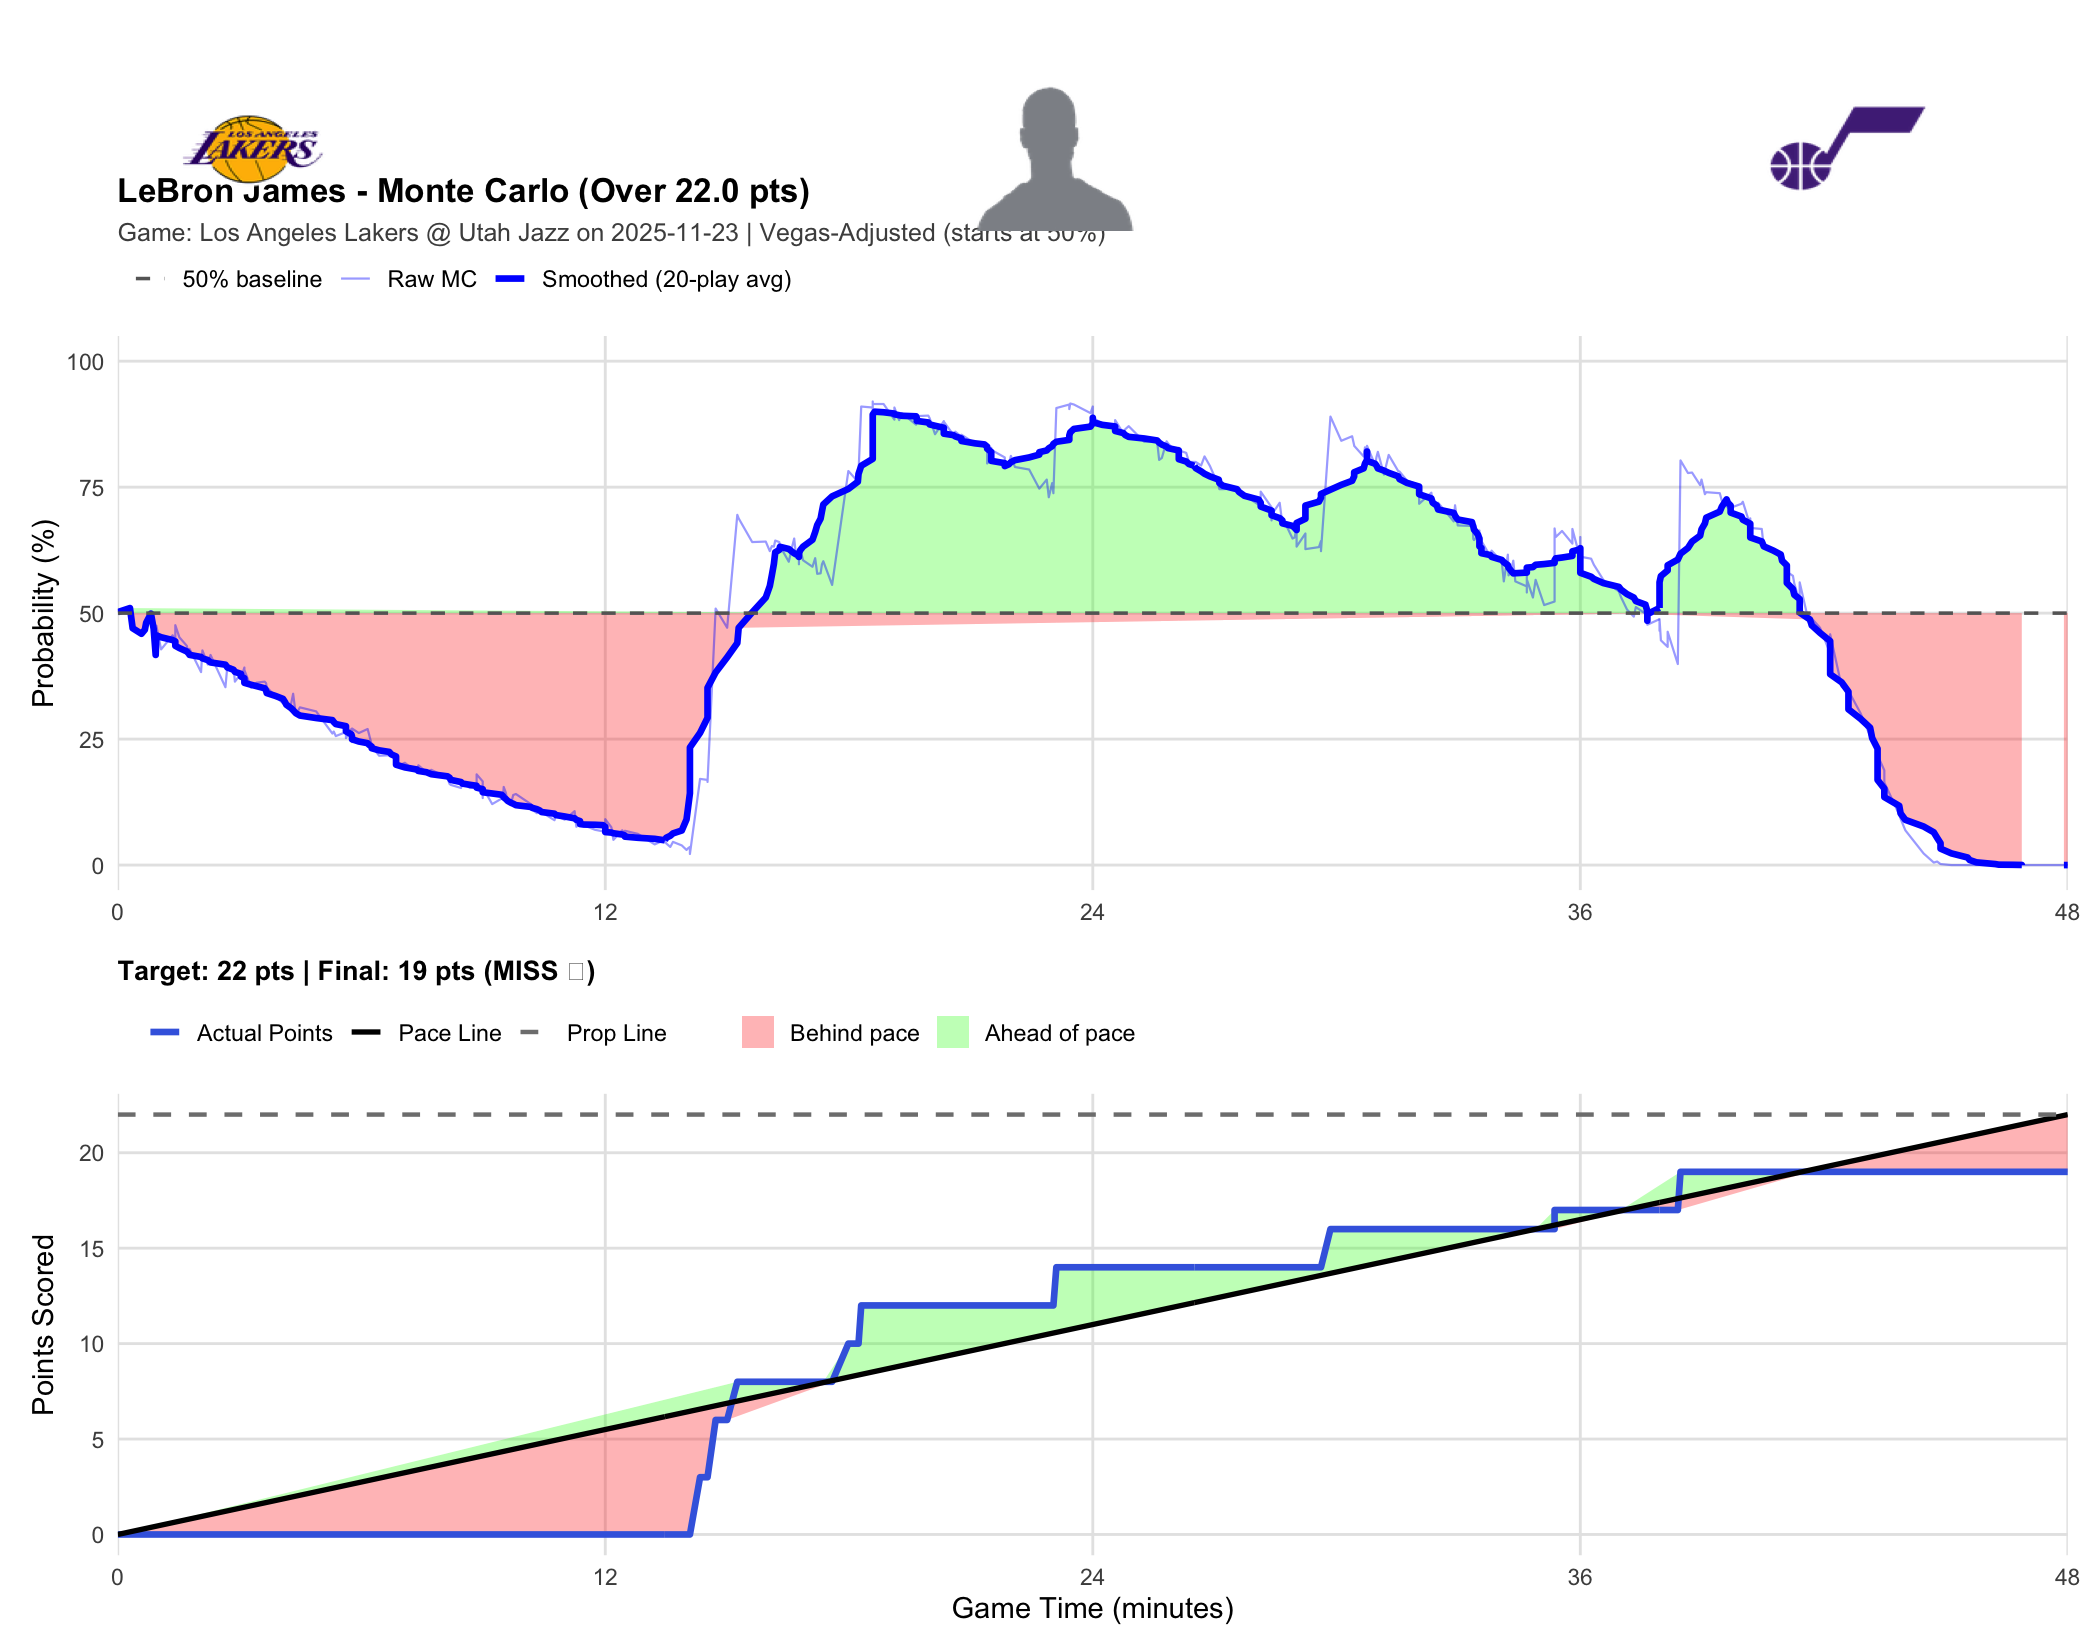

The table this chart was drawn from, first rows:
player_name, game_id, game_date, prop_line, game_minute, quarter, cumulative_points, description, prob_over, final_points, result
LeBron James, 401810137, 2025-11-23, 22, 0.0000, 1, 0, Deandre Ayton vs. Jusuf Nurkic (Rui Hach…, 0.5020, 19, MISS
LeBron James, 401810137, 2025-11-23, 22, 0.3000, 1, 0, Austin Reaves misses 27-foot three point…, 0.5100, 19, MISS
LeBron James, 401810137, 2025-11-23, 22, 0.3667, 1, 0, Keyonte George defensive rebound, 0.4700, 19, MISS
LeBron James, 401810137, 2025-11-23, 22, 0.5833, 1, 0, Jusuf Nurkic bad pass (LeBron James stea…, 0.4590, 19, MISS
LeBron James, 401810137, 2025-11-23, 22, 0.6667, 1, 0, LeBron James misses two point shot, 0.4670, 19, MISS
LeBron James, 401810137, 2025-11-23, 22, 0.7000, 1, 0, Svi Mykhailiuk defensive rebound, 0.4810, 19, MISS
LeBron James, 401810137, 2025-11-23, 22, 0.8167, 1, 0, Svi Mykhailiuk misses 24-foot three poin…, 0.4990, 19, MISS
LeBron James, 401810137, 2025-11-23, 22, 0.8833, 1, 0, Austin Reaves defensive rebound, 0.4690, 19, MISS
LeBron James, 401810137, 2025-11-23, 22, 0.9333, 1, 0, LeBron James makes 4-foot dunk (Austin R…, 0.4170, 19, MISS
LeBron James, 401810137, 2025-11-23, 22, 0.9500, 1, 0, Jazz Full timeout, 0.4750, 19, MISS
LeBron James, 401810137, 2025-11-23, 22, 1.067, 1, 0, Keyonte George makes 13-foot driving flo…, 0.4280, 19, MISS
LeBron James, 401810137, 2025-11-23, 22, 1.35, 1, 0, LeBron James misses two point shot, 0.4560, 19, MISS
LeBron James, 401810137, 2025-11-23, 22, 1.417, 1, 0, Jusuf Nurkic defensive rebound, 0.4450, 19, MISS
LeBron James, 401810137, 2025-11-23, 22, 1.417, 1, 0, Deandre Ayton misses tip shot, 0.4520, 19, MISS
LeBron James, 401810137, 2025-11-23, 22, 1.417, 1, 0, Deandre Ayton offensive rebound, 0.4760, 19, MISS
LeBron James, 401810137, 2025-11-23, 22, 1.517, 1, 0, Lauri Markkanen makes 8-foot two point s…, 0.4520, 19, MISS
LeBron James, 401810137, 2025-11-23, 22, 1.7, 1, 0, Luka Doncic misses 25-foot three point s…, 0.4350, 19, MISS
LeBron James, 401810137, 2025-11-23, 22, 1.75, 1, 0, Austin Reaves offensive rebound, 0.4140, 19, MISS
LeBron James, 401810137, 2025-11-23, 22, 1.767, 1, 0, Austin Reaves makes two point shot, 0.4290, 19, MISS
LeBron James, 401810137, 2025-11-23, 22, 2.05, 1, 0, Lauri Markkanen misses 10-foot two point…, 0.3830, 19, MISS
LeBron James, 401810137, 2025-11-23, 22, 2.083, 1, 0, Luka Doncic defensive rebound, 0.4260, 19, MISS
LeBron James, 401810137, 2025-11-23, 22, 2.217, 1, 0, Luka Doncic bad pass (Jusuf Nurkic steal…, 0.3980, 19, MISS
LeBron James, 401810137, 2025-11-23, 22, 2.283, 1, 0, Svi Mykhailiuk makes two point shot, 0.4170, 19, MISS
LeBron James, 401810137, 2025-11-23, 22, 2.65, 1, 0, Luka Doncic misses 31-foot three point j…, 0.3530, 19, MISS
LeBron James, 401810137, 2025-11-23, 22, 2.7, 1, 0, Jusuf Nurkic defensive rebound, 0.3970, 19, MISS
LeBron James, 401810137, 2025-11-23, 22, 2.85, 1, 0, Ace Bailey misses 22-foot three point ju…, 0.3920, 19, MISS
LeBron James, 401810137, 2025-11-23, 22, 2.883, 1, 0, Deandre Ayton defensive rebound, 0.3640, 19, MISS
LeBron James, 401810137, 2025-11-23, 22, 3.033, 1, 0, Austin Reaves makes technical free throw, 0.3800, 19, MISS
LeBron James, 401810137, 2025-11-23, 22, 3.033, 1, 0, Ace Bailey defensive 3-seconds (technica…, 0.3710, 19, MISS
LeBron James, 401810137, 2025-11-23, 22, 3.117, 1, 0, Luka Doncic makes 10-foot two point shot, 0.3920, 19, MISS
LeBron James, 401810137, 2025-11-23, 22, 3.117, 1, 0, Lauri Markkanen shooting foul, 0.3730, 19, MISS
LeBron James, 401810137, 2025-11-23, 22, 3.117, 1, 0, Luka Doncic makes free throw 1 of 1, 0.3870, 19, MISS
LeBron James, 401810137, 2025-11-23, 22, 3.283, 1, 0, Svi Mykhailiuk makes 23-foot three point…, 0.3520, 19, MISS
LeBron James, 401810137, 2025-11-23, 22, 3.417, 1, 0, Austin Reaves makes 4-foot layup (LeBron…, 0.3620, 19, MISS
LeBron James, 401810137, 2025-11-23, 22, 3.617, 1, 0, Keyonte George misses driving layup, 0.3640, 19, MISS
LeBron James, 401810137, 2025-11-23, 22, 3.65, 1, 0, Jusuf Nurkic offensive rebound, 0.3610, 19, MISS
LeBron James, 401810137, 2025-11-23, 22, 3.667, 1, 0, Jusuf Nurkic makes two point shot, 0.3530, 19, MISS
LeBron James, 401810137, 2025-11-23, 22, 3.883, 1, 0, Luka Doncic makes 8-foot two point shot, 0.3350, 19, MISS
LeBron James, 401810137, 2025-11-23, 22, 4.067, 1, 0, Lauri Markkanen misses 27-foot three poi…, 0.3210, 19, MISS
LeBron James, 401810137, 2025-11-23, 22, 4.117, 1, 0, Austin Reaves defensive rebound, 0.3190, 19, MISS
LeBron James, 401810137, 2025-11-23, 22, 4.15, 1, 0, Austin Reaves bad pass (Lauri Markkanen …, 0.3200, 19, MISS
LeBron James, 401810137, 2025-11-23, 22, 4.267, 1, 0, Ace Bailey misses 25-foot three point sh…, 0.3200, 19, MISS
LeBron James, 401810137, 2025-11-23, 22, 4.317, 1, 0, Rui Hachimura defensive rebound, 0.3400, 19, MISS
LeBron James, 401810137, 2025-11-23, 22, 4.383, 1, 0, Jusuf Nurkic personal foul, 0.2980, 19, MISS
LeBron James, 401810137, 2025-11-23, 22, 4.483, 1, 0, Luka Doncic makes 5-foot two point shot, 0.3130, 19, MISS
LeBron James, 401810137, 2025-11-23, 22, 4.883, 1, 0, Jusuf Nurkic makes 26-foot three point j…, 0.3050, 19, MISS
LeBron James, 401810137, 2025-11-23, 22, 5.283, 1, 0, Luka Doncic misses 10-foot jump bank sho…, 0.2610, 19, MISS
LeBron James, 401810137, 2025-11-23, 22, 5.317, 1, 0, Jusuf Nurkic defensive rebound, 0.2650, 19, MISS
LeBron James, 401810137, 2025-11-23, 22, 5.367, 1, 0, Ace Bailey makes 2-foot dunk (Keyonte Ge…, 0.2560, 19, MISS
LeBron James, 401810137, 2025-11-23, 22, 5.617, 1, 0, Kevin Love enters the game for Jusuf Nur…, 0.2640, 19, MISS
LeBron James, 401810137, 2025-11-23, 22, 5.617, 1, 0, Marcus Smart enters the game for LeBron …, 0.2670, 19, MISS
LeBron James, 401810137, 2025-11-23, 22, 5.617, 1, 0, Cody Williams enters the game for Svi My…, 0.2520, 19, MISS
LeBron James, 401810137, 2025-11-23, 22, 5.75, 1, 0, Marcus Smart misses 25-foot three point …, 0.2700, 19, MISS
LeBron James, 401810137, 2025-11-23, 22, 5.767, 1, 0, Lakers offensive team rebound, 0.2440, 19, MISS
LeBron James, 401810137, 2025-11-23, 22, 5.767, 1, 0, Lauri Markkanen loose ball foul, 0.2710, 19, MISS
LeBron James, 401810137, 2025-11-23, 22, 5.933, 1, 0, Rui Hachimura makes 23-foot three point …, 0.2620, 19, MISS
LeBron James, 401810137, 2025-11-23, 22, 6.15, 1, 0, Kevin Love misses 24-foot three point ju…, 0.2700, 19, MISS
LeBron James, 401810137, 2025-11-23, 22, 6.183, 1, 0, Deandre Ayton defensive rebound, 0.2600, 19, MISS
LeBron James, 401810137, 2025-11-23, 22, 6.25, 1, 0, Austin Reaves out of bounds bad pass tur…, 0.2390, 19, MISS
LeBron James, 401810137, 2025-11-23, 22, 6.25, 1, 0, Isaiah Collier enters the game for Ace B…, 0.2360, 19, MISS
... 421 more rows
